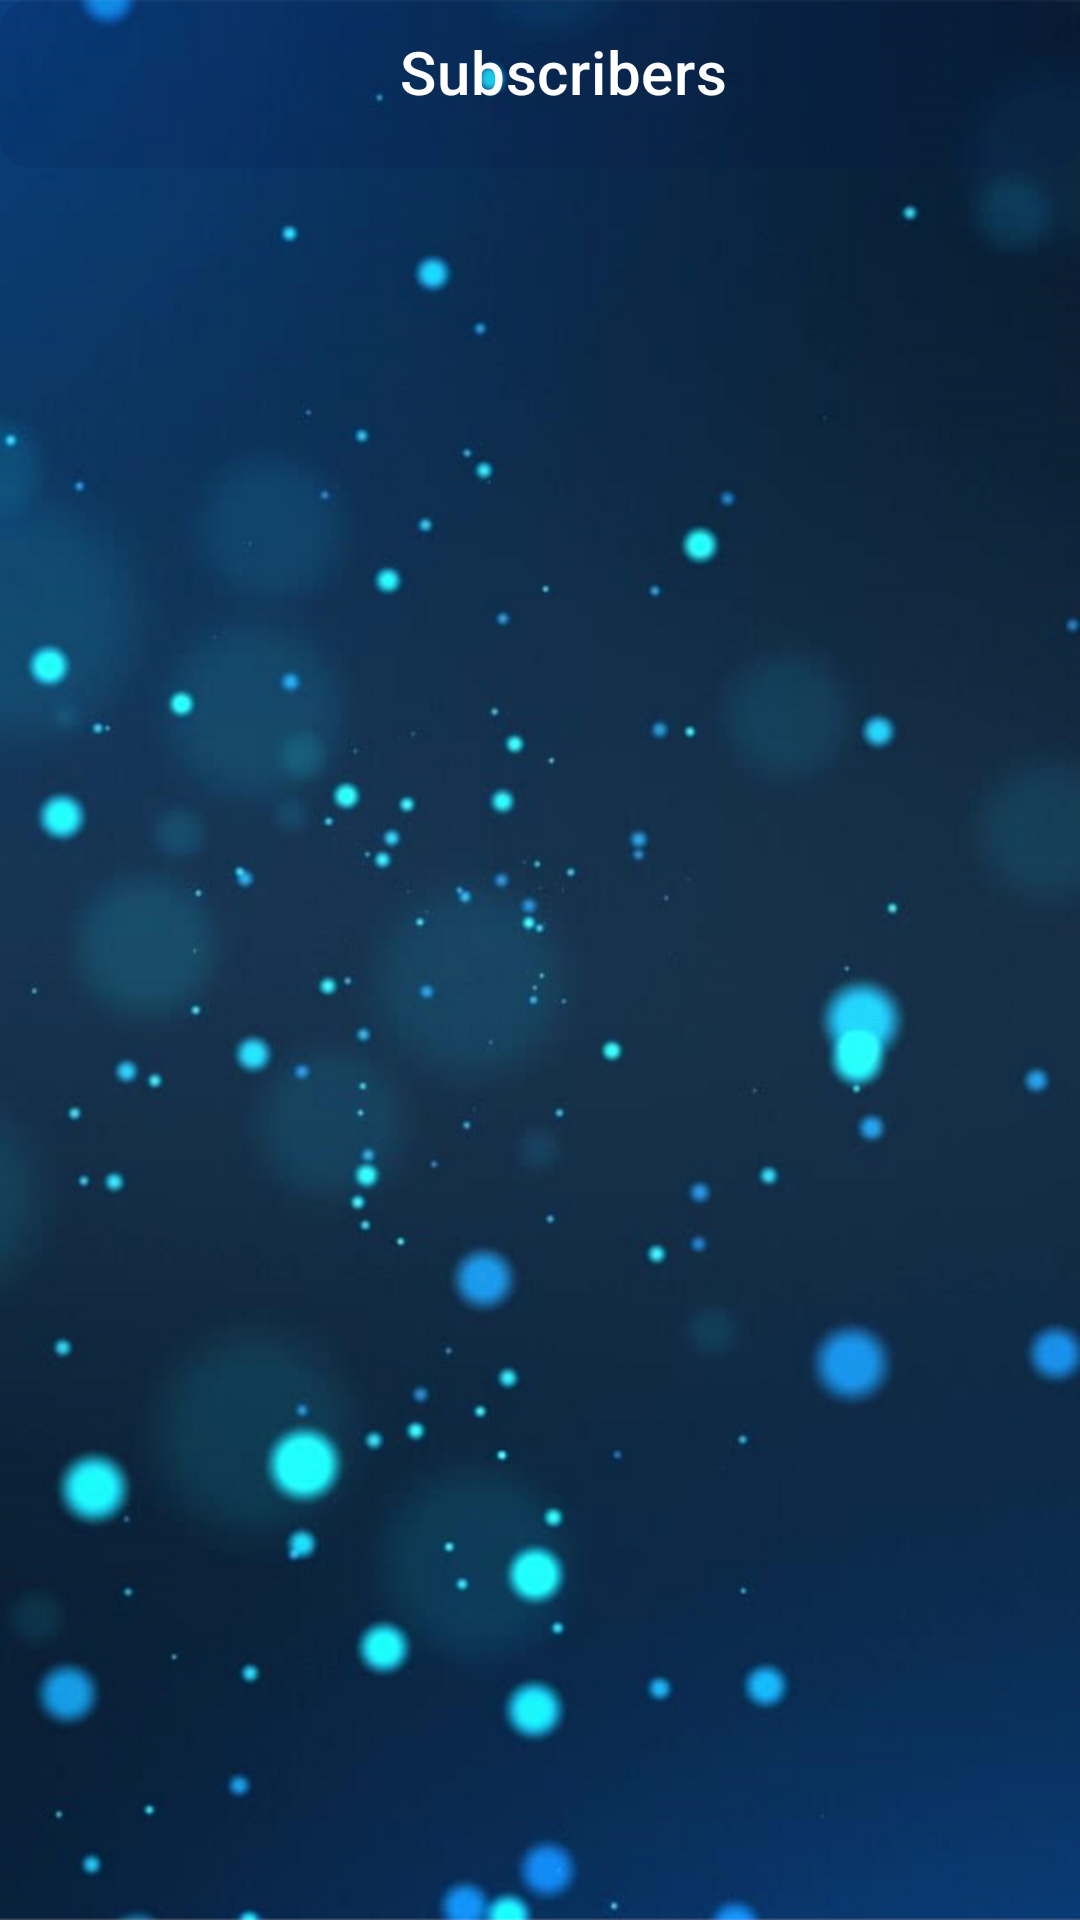

Produce the Android XML layout that renders to this screen, including the resource entries it uses.
<!-- AndroidManifest.xml: application theme AppTheme -->
<!-- res/layout/activity_subscribers_list.xml -->
<?xml version="1.0" encoding="utf-8"?>
<RelativeLayout xmlns:android="http://schemas.android.com/apk/res/android"
    xmlns:app="http://schemas.android.com/apk/res-auto"
    xmlns:tools="http://schemas.android.com/tools"
    android:layout_width="match_parent"
    android:layout_height="match_parent"
    android:background="@drawable/background1"
    tools:context=".view.activity.Deshbord_MainActivity">

    <com.google.android.material.appbar.AppBarLayout
        android:id="@+id/appbar_easy"
        android:layout_width="match_parent"
        android:layout_height="wrap_content"
        android:background="@drawable/image_shadow">

        <androidx.appcompat.widget.Toolbar
            android:id="@+id/toolbar_search_data"
            android:layout_width="wrap_content"
            android:layout_height="wrap_content"
            android:layout_gravity="center"
            android:gravity="center"
            android:paddingBottom="8dp"
            app:title="Subscribers"
            app:titleTextColor="@color/white">

        </androidx.appcompat.widget.Toolbar>
    </com.google.android.material.appbar.AppBarLayout>

    <ImageView
        android:id="@+id/backIv"
        android:layout_width="@dimen/_42sdp"
        android:layout_height="@dimen/_42sdp"
        android:src="@drawable/ic_ar_left_24dp"
        android:padding="@dimen/_7sdp"
        />


    <androidx.recyclerview.widget.RecyclerView
        android:layout_below="@+id/appbar_easy"
        android:layout_width="match_parent"
        android:layout_height="wrap_content"
        android:layout_centerHorizontal="true"
        android:layout_marginTop="10dp"
        android:layout_marginLeft="6dp"
        android:layout_marginRight="6dp"
        tools:listitem="@layout/subscribers_list_item"
        android:id="@+id/recyclerview"/>

</RelativeLayout>
<!-- res/layout/subscribers_list_item.xml (included above) -->
<?xml version="1.0" encoding="utf-8"?>
<LinearLayout xmlns:android="http://schemas.android.com/apk/res/android"
    android:layout_width="match_parent"
    android:layout_height="wrap_content"
    android:layout_margin="0dp"
    xmlns:app="http://schemas.android.com/apk/res-auto"
    android:orientation="vertical">
    <androidx.cardview.widget.CardView
        android:layout_width="match_parent"
        android:layout_height="wrap_content"
        android:layout_margin="5dp"
        app:cardBackgroundColor="#59000000"
        app:cardCornerRadius="5dp">
        <LinearLayout
            android:layout_width="match_parent"
            android:layout_height="wrap_content"
            android:orientation="vertical">
            <TextView
                android:layout_marginStart="15dp"
                android:layout_marginEnd="10dp"
                android:layout_marginTop="10dp"
                android:id="@+id/name"
                android:layout_width="match_parent"
                android:layout_height="wrap_content"
                android:text="Callie Bowen"
                android:fontFamily="sans-serif-black"
                android:textColor="@color/white"
                android:textSize="18sp"/>
            <TextView
                android:layout_marginStart="15dp"
                android:layout_marginEnd="10dp"
                android:id="@+id/username"
                android:layout_marginTop="5dp"
                android:layout_width="match_parent"
                android:layout_height="wrap_content"
                android:text="Callie Bowen"
                android:fontFamily="sans-serif-medium"
                android:textColor="@color/white"/>
            <TextView
                android:layout_marginStart="15dp"
                android:layout_marginEnd="10dp"
                android:layout_marginBottom="10dp"
                android:id="@+id/join_date"
                android:layout_marginTop="5dp"
                android:layout_width="match_parent"
                android:layout_height="wrap_content"
                android:text="Callie Bowen"
                android:fontFamily="sans-serif-medium"
                android:textColor="@color/white"/>
        </LinearLayout>
    </androidx.cardview.widget.CardView>

</LinearLayout>
<!-- resources referenced by this layout -->
<resources>
  <color name="white">#ffffff</color>
  <!-- drawable background1: png bitmap (drawable-hdpi, 181881 bytes) -->
  <!-- drawable ic_ar_left_24dp: png bitmap (drawable, 365 bytes) -->
  <!-- drawable image_shadow (drawable) -->
  <shape xmlns:android="http://schemas.android.com/apk/res/android"
      android:shape="rectangle">
      <solid android:color="#22051045" ></solid>
      <corners android:radius="10dp" ></corners>
  </shape>
  <style name="AppTheme" parent="Theme.MaterialComponents.Light.NoActionBar">
  
          <item name="android:windowActionBar">false</item>
          <item name="android:windowNoTitle">true</item>
          <item name="android:windowFullscreen">false</item>
  
           
      </style>
</resources>
